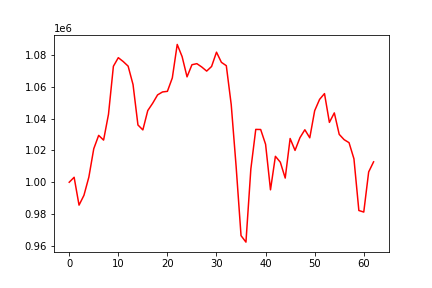

Source data for this figure (header and first rows):
, 0
0, 1000000
1, 1003119
2, 985603
3, 991782
4, 1003235
5, 1021096
6, 1029497
7, 1026519
8, 1042771
9, 1072988
10, 1078382
11, 1075941
12, 1073055
13, 1061466
14, 1036042
15, 1032924
16, 1045097
17, 1049712
18, 1054967
19, 1056814
20, 1057202
21, 1065637
22, 1086710
23, 1079019
24, 1066312
25, 1073949
26, 1074618
27, 1072511
28, 1069941
29, 1072845
30, 1081842
31, 1075453
32, 1073348
33, 1048880
34, 1009901
35, 966404
36, 962330
37, 1008373
38, 1033257
39, 1033181
40, 1023898
41, 995232
42, 1016313
43, 1012627
44, 1002630
45, 1027530
46, 1020032
47, 1028034
48, 1033039
49, 1027954
50, 1045023
51, 1052142
52, 1055780
53, 1037668
54, 1043640
55, 1030125
56, 1026797
57, 1024906
58, 1014740
59, 982223
... 3 more rows
